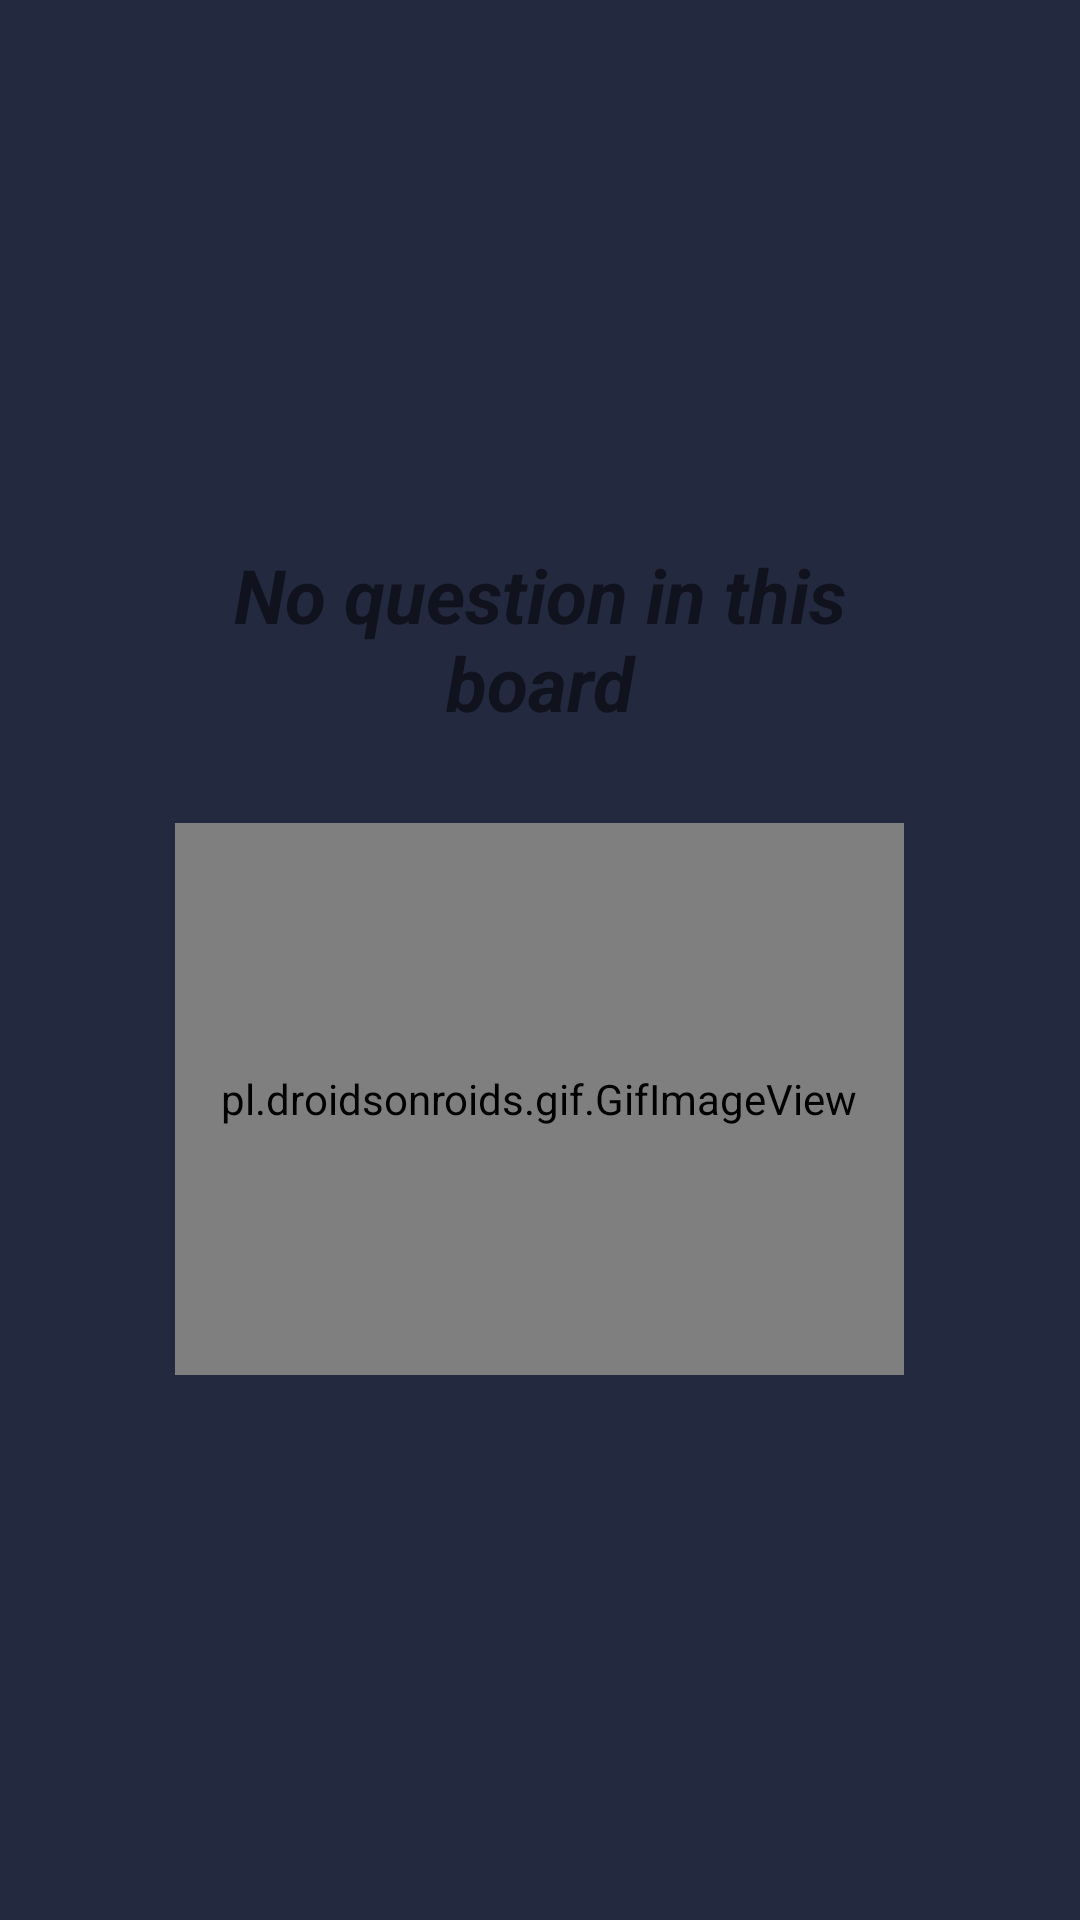

The Android layout XML behind this screen, and the referenced resources:
<!-- AndroidManifest.xml: application theme AppTheme -->
<!-- res/layout/no_question_in_repeat_board.xml -->
<?xml version="1.0" encoding="utf-8"?>
<LinearLayout
    xmlns:android="http://schemas.android.com/apk/res/android"
    android:layout_width="match_parent"
    android:layout_height="match_parent"
    android:background="#23293F"
    android:orientation="vertical">

    <LinearLayout
        android:layout_width="match_parent"
        android:layout_height="match_parent"
        android:orientation="vertical"
        android:gravity="center"
        >

        <TextView
            android:layout_width="250dp"
            android:layout_height="wrap_content"
            android:text="@string/no_question_in_repeat_board"
            android:textSize="25dp"
            android:textAlignment="center"
            android:textStyle="bold|italic"></TextView>

        <pl.droidsonroids.gif.GifImageView
            android:layout_width="243dp"
            android:layout_height="184dp"
            android:layout_marginTop="30dp"
            android:src="@drawable/empty"></pl.droidsonroids.gif.GifImageView>

    </LinearLayout>

</LinearLayout>
<!-- resources referenced by this layout -->
<resources>
  <string name="no_question_in_repeat_board">No question in this board</string>
  <style name="AppTheme" parent="Theme.AppCompat.Light.NoActionBar">
          
          <item name="colorPrimary">@color/colorPrimary</item>
          <item name="colorPrimaryDark">@color/colorPrimaryDark</item>
          <item name="colorAccent">@color/colorAccent</item>
      </style>
  <color name="colorPrimary">#6200EE</color>
  <color name="colorPrimaryDark">#3700B3</color>
  <color name="colorAccent">#03dac5</color>
</resources>
